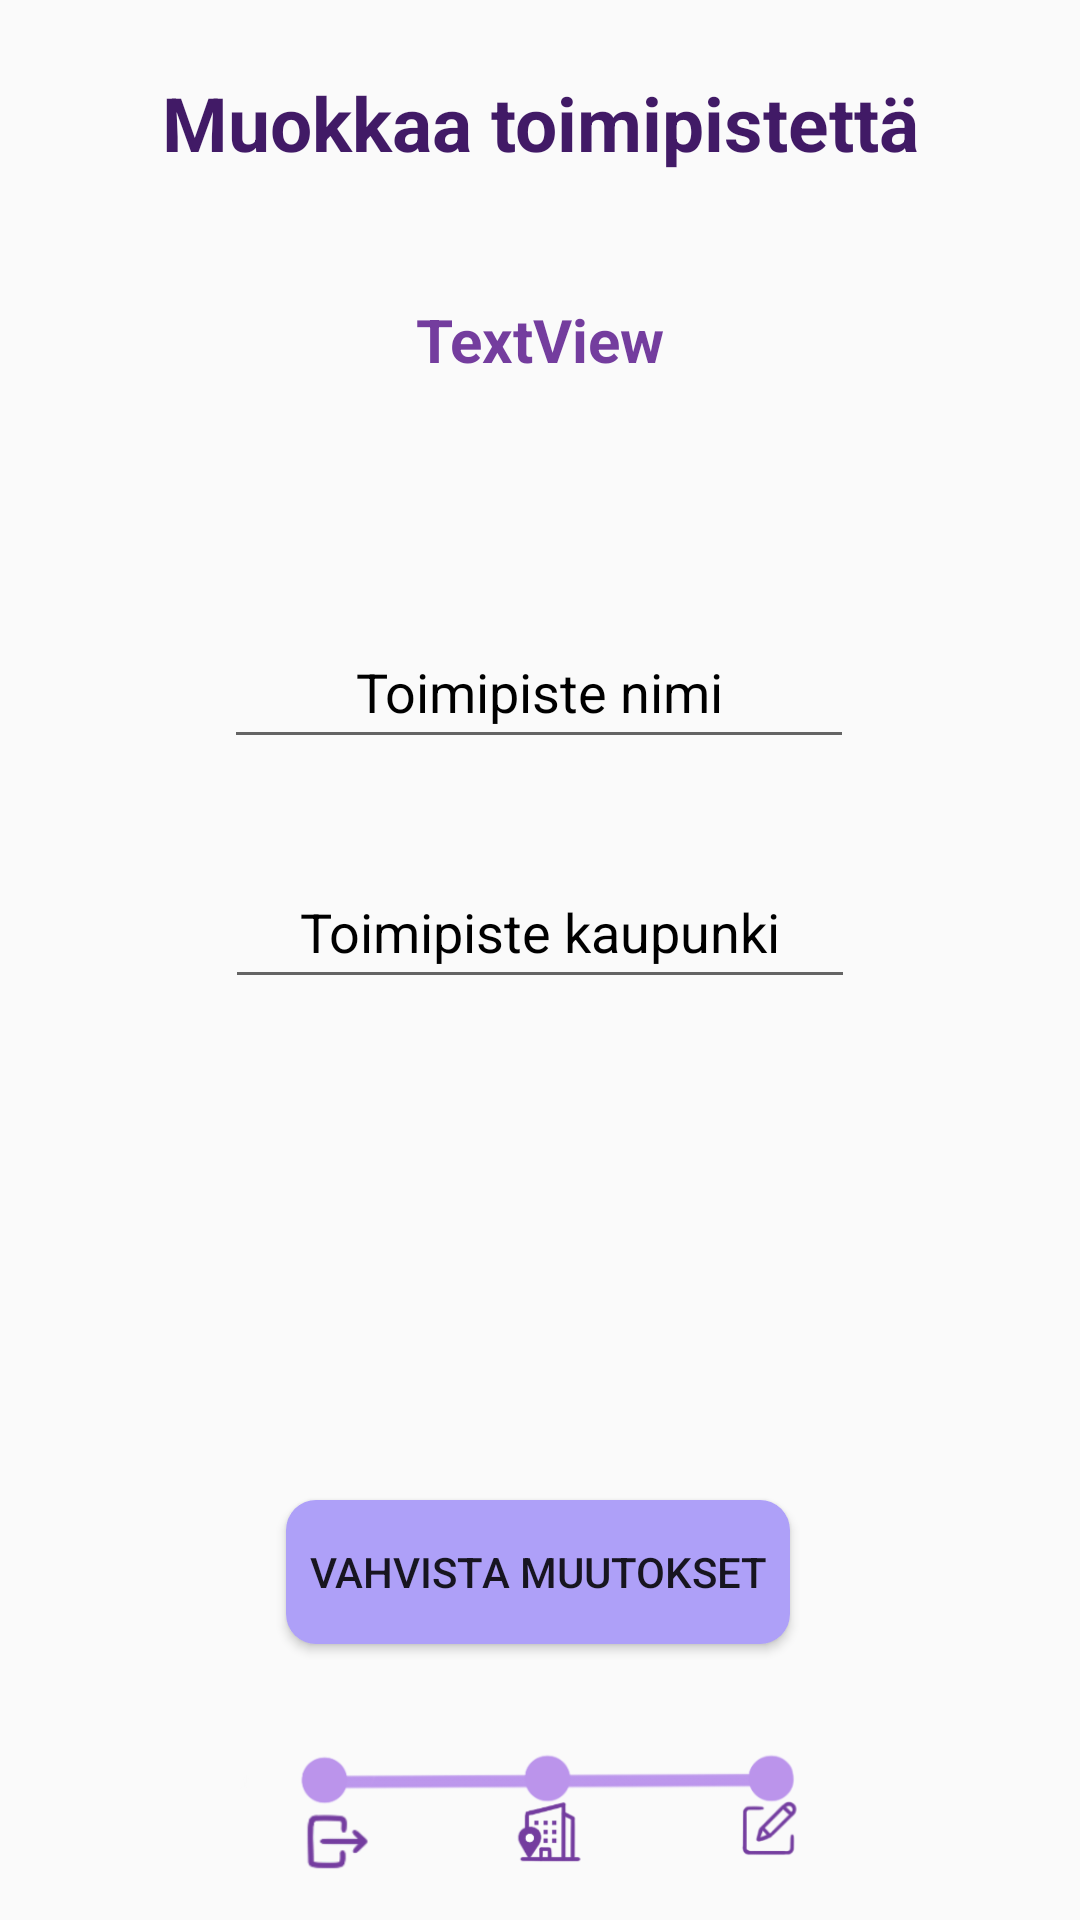

Write the Android layout XML for this screen, with the resource values it uses.
<!-- AndroidManifest.xml: application theme Theme.Time4Play -->
<!-- res/layout/fragment_toimip_muokkaus.xml -->
<?xml version="1.0" encoding="utf-8"?>
<FrameLayout xmlns:android="http://schemas.android.com/apk/res/android"
    xmlns:app="http://schemas.android.com/apk/res-auto"
    xmlns:tools="http://schemas.android.com/tools"
    android:layout_width="match_parent"
    android:layout_height="match_parent"
    tools:context=".toimip_muokkausFragment">

    
    <androidx.constraintlayout.widget.ConstraintLayout
        android:layout_width="match_parent"
        android:layout_height="match_parent">

        <TextView
            android:id="@+id/tw_tpMuokkausTeksti"
            android:layout_width="wrap_content"
            android:layout_height="wrap_content"
            android:layout_marginTop="24dp"
            android:minHeight="48dp"
            android:text="@string/tw_tpTiedotTeksti_Muokkaus"
            android:textSize="25sp"
            android:textStyle="bold"
            android:textColor="#411a66"
            android:textAlignment="center"
            app:layout_constraintEnd_toEndOf="parent"
            app:layout_constraintStart_toStartOf="parent"
            app:layout_constraintTop_toTopOf="parent" />

        <EditText
            android:id="@+id/et_tpMuokkausNimi"
            android:layout_width="wrap_content"
            android:layout_height="wrap_content"
            android:ems="10"
            android:hint="@string/et_tpMuokkausNimi"
            android:inputType="text"
            android:minHeight="48dp"
            android:textAlignment="center"
            android:textColorHint="@color/black"
            app:layout_constraintBottom_toTopOf="@+id/bt_tpMuokkausNappula"
            app:layout_constraintEnd_toEndOf="parent"
            app:layout_constraintHorizontal_bias="0.497"
            app:layout_constraintStart_toStartOf="parent"
            app:layout_constraintTop_toBottomOf="@+id/tw_tpMuokkausTeksti"
            app:layout_constraintVertical_bias="0.35" />

        <EditText
            android:id="@+id/et_tpMuokkausKaupunki"
            android:layout_width="wrap_content"
            android:layout_height="wrap_content"
            android:layout_marginTop="32dp"
            android:ems="10"
            android:textColorHint="@color/black"
            android:hint="@string/et_tpMuokkausKaupunki"
            android:inputType="text"
            android:minHeight="48dp"
            android:textAlignment="center"
            app:layout_constraintEnd_toEndOf="parent"
            app:layout_constraintStart_toStartOf="parent"
            app:layout_constraintTop_toBottomOf="@+id/et_tpMuokkausNimi" />

        <Button
            android:id="@+id/bt_tpMuokkausNappula"
            android:layout_width="168dp"
            android:layout_height="48dp"
            android:layout_marginBottom="92dp"
            android:background="@drawable/btn_teema3"
            android:minHeight="48dp"
            android:text="@string/bt_tpMuutoksetNappi"
            app:layout_constraintBottom_toBottomOf="parent"
            app:layout_constraintEnd_toEndOf="parent"
            app:layout_constraintHorizontal_bias="0.497"
            app:layout_constraintStart_toStartOf="parent" />

        <TextView
            android:id="@+id/tvMuokattavanToimipNimi"
            android:layout_width="wrap_content"
            android:layout_height="wrap_content"
            android:text="TextView"
            android:textSize="20sp"
            android:textStyle="bold"
            android:textColor="#743d9e"
            app:layout_constraintBottom_toTopOf="@+id/et_tpMuokkausNimi"
            app:layout_constraintEnd_toEndOf="parent"
            app:layout_constraintStart_toStartOf="parent"
            app:layout_constraintTop_toBottomOf="@+id/tw_tpMuokkausTeksti"
            app:layout_constraintVertical_bias="0.26" />

        <ImageView
            android:id="@+id/imageView36"
            android:layout_width="0dp"
            android:layout_height="70dp"
            android:src="@drawable/toimp_progressbar2"
            app:layout_constraintBottom_toBottomOf="parent"
            app:layout_constraintEnd_toEndOf="parent"
            app:layout_constraintStart_toStartOf="parent" />

    </androidx.constraintlayout.widget.ConstraintLayout>

</FrameLayout>
<!-- resources referenced by this layout -->
<resources>
  <color name="black">#FF000000</color>
  <!-- drawable btn_teema3 (drawable) -->
  <?xml version="1.0" encoding="utf-8"?>
  <shape xmlns:android="http://schemas.android.com/apk/res/android">
      <solid android:color="#AEA0F8"/>
      <corners android:radius="10dp"/>
  
  
  </shape>
  <!-- drawable toimp_progressbar2: png bitmap (drawable, 29964 bytes) -->
  <string name="bt_tpMuutoksetNappi">Vahvista muutokset</string>
  <string name="et_tpMuokkausKaupunki">Toimipiste kaupunki</string>
  <string name="et_tpMuokkausNimi">Toimipiste nimi</string>
  <string name="tw_tpTiedotTeksti_Muokkaus">Muokkaa toimipistettä</string>
  <style name="Theme.Time4Play" parent="Theme.AppCompat.Light.NoActionBar">
          
          <item name="colorPrimary">@color/purple_500</item>
          <item name="colorPrimaryVariant">@color/musta</item>
          <item name="colorOnPrimary">@color/white</item>
          
          <item name="colorSecondary">@color/teal_200</item>
          <item name="colorSecondaryVariant">@color/teal_700</item>
          <item name="colorOnSecondary">@color/black</item>
          
          <item name="android:statusBarColor">?attr/colorPrimaryVariant</item>
          
      </style>
  <color name="purple_500">#FF6200EE</color>
  <color name="musta">#80000000</color>
  <color name="white">#FFFFFFFF</color>
  <color name="teal_200">#FF03DAC5</color>
  <color name="teal_700">#FF018786</color>
</resources>
